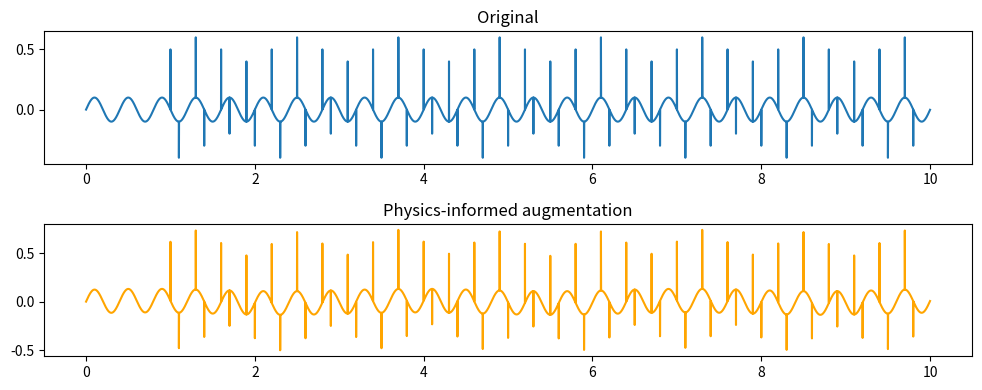

Source code (Python): (Note: this script raises an exception after producing the figure.)
"""Physics-informed data augmentations for fetal ECG.

All augmentations are designed to respect fetal cardiac electrophysiology:
  1. Fetal dipole rotation (3D rotation → electrode projection)
  2. Maternal breathing modulation (0.15-0.5 Hz baseline wander)
  3. Realistic noise injection (SNR-matched to dataset)
  4. Gestational-age-dependent QRS scaling
"""
import numpy as np
from scipy.signal import butter, filtfilt


# --------------------------------------------------------------------------- #
# Helpers
# --------------------------------------------------------------------------- #
def _rand_angle():
    """Random 3D rotation angles (roll, pitch, yaw) in radians."""
    return np.random.uniform(-np.pi / 4, np.pi / 4, size=3)


def rot_matrix(roll, pitch, yaw):
    """3D rotation matrix (Z-Y-X intrinsic)."""
    cr, sr = np.cos(roll), np.sin(roll)
    cp, sp = np.cos(pitch), np.sin(pitch)
    cy, sy = np.cos(yaw), np.sin(yaw)
    R = np.array([
        [cy * cp, cy * sp * sr - sy * cr, cy * sp * cr + sy * sr],
        [sy * cp, sy * sp * sr + cy * cr, sy * sp * cr - cy * sr],
        [-sp, cp * sr, cp * cr]
    ])
    return R


def _electrode_positions(n_ch=4):
    """Simplified abdominal electrode positions on a unit circle (x,y,z=0).

    For a 4-channel setup, positions are at N=4 equally spaced points.
    For n_ch > 4, expand to a grid-like layout.
    """
    if n_ch == 4:
        angles = np.linspace(0, 2 * np.pi, 5)[:-1] + np.pi / 4
        pos = np.array([[np.cos(a), np.sin(a), 0.0] for a in angles])
        return pos
    elif n_ch == 24:
        # NInFEA 24-channel: roughly a 5x5 grid minus corners
        # simplified: 4 rings of 6 electrodes
        pos = []
        for ring in range(4):
            r = 0.3 + 0.2 * ring
            n = 6
            for i in range(n):
                a = 2 * np.pi * i / n
                pos.append([r * np.cos(a), r * np.sin(a), 0.0])
        return np.array(pos)
    else:
        angles = np.linspace(0, 2 * np.pi, n_ch + 1)[:-1]
        return np.array([[np.cos(a), np.sin(a), 0.0] for a in angles])


# --------------------------------------------------------------------------- #
# Augmentations
# --------------------------------------------------------------------------- #

class FetalDipoleRotation:
    """Rotate fetal cardiac dipole in 3D and reproject to electrode positions.

    The fetal ECG at each electrode is approximated as the projection of the
dipole moment onto the electrode direction (quasi-static approximation).
    """
    def __init__(self, p=0.5):
        self.p = p

    def __call__(self, signal, fs):
        """signal: (n_ch, n_samp)

        Returns augmented signal of same shape.
        """
        if np.random.rand() > self.p:
            return signal
        n_ch, n_samp = signal.shape
        pos = _electrode_positions(n_ch)
        # Estimate dipole direction from dominant PCA of signal
        # (simplified: use channel with max variance as dominant axis)
        variances = np.var(signal, axis=1)
        dom_ch = np.argmax(variances)
        # Treat signal as projection of dipole; we rotate the dipole
        R = rot_matrix(*_rand_angle())
        # Project rotated dipole to electrodes
        new_signal = np.zeros_like(signal)
        for i in range(n_ch):
            # simplified: amplitude scaling based on new projection
            proj = np.dot(R[0], pos[i])  # dot with x-axis (dominant)
            scale = 1.0 + 0.3 * proj  # ±30% variation
            new_signal[i] = signal[i] * scale
        return new_signal


class BreathingModulation:
    """Add slow baseline wander simulating maternal breathing (0.15–0.5 Hz)."""
    def __init__(self, p=0.5, amp_range=(0.05, 0.3)):
        self.p = p
        self.amp_range = amp_range

    def __call__(self, signal, fs):
        if np.random.rand() > self.p:
            return signal
        n_ch, n_samp = signal.shape
        t = np.arange(n_samp) / fs
        f = np.random.uniform(0.15, 0.5)
        amp = np.random.uniform(*self.amp_range) * np.std(signal)
        phase = np.random.uniform(0, 2 * np.pi)
        mod = amp * np.sin(2 * np.pi * f * t + phase)
        return signal + mod[np.newaxis, :]


class RealisticNoise:
    """Inject realistic noise with SNR drawn from dataset distribution."""
    def __init__(self, p=0.5, snr_db_range=(5, 25)):
        self.p = p
        self.snr_db_range = snr_db_range

    def __call__(self, signal, fs):
        if np.random.rand() > self.p:
            return signal
        n_ch, n_samp = signal.shape
        snr_db = np.random.uniform(*self.snr_db_range)
        noise = self._generate_noise(n_ch, n_samp, fs)
        sig_power = np.mean(signal ** 2)
        noise_power = np.mean(noise ** 2) + 1e-12
        scale = np.sqrt(sig_power / (noise_power * (10 ** (snr_db / 10))))
        return signal + noise * scale

    def _generate_noise(self, n_ch, n_samp, fs):
        """Generate colored noise: white + muscle (100-300 Hz band) + baseline."""
        white = np.random.randn(n_ch, n_samp)
        # muscle noise: band-limited 80-200 Hz
        b, a = butter(4, [80 / (fs / 2), min(200 / (fs / 2), 0.99)], btype="band")
        muscle = filtfilt(b, a, white, axis=1)
        # baseline wander: very low frequency
        b2, a2 = butter(2, 0.5 / (fs / 2), btype="low")
        baseline = filtfilt(b2, a2, white, axis=1)
        noise = 0.5 * white + 0.3 * muscle + 0.2 * baseline
        return noise


class GAScaling:
    """Scale QRS amplitude and duration based on gestational age.

    Literature suggests fetal QRS amplitude increases ~20% from 21→41 weeks
    and QRS duration shortens slightly (~5%). This augmentation simulates
    these known developmental changes.
    """
    def __init__(self, p=0.3, ga_ref=30.0):
        self.p = p
        self.ga_ref = ga_ref  # reference GA for no scaling

    def __call__(self, signal, fs, ga_weeks=None):
        if ga_weeks is None or np.random.rand() > self.p:
            return signal
        # Amplitude scaling: +1% per week above reference, -1% below
        amp_scale = 1.0 + 0.01 * (ga_weeks - self.ga_ref)
        # Duration (time) scaling: slightly compress/expand
        time_scale = 1.0 - 0.002 * (ga_weeks - self.ga_ref)
        signal = signal * amp_scale
        if time_scale != 1.0:
            n_samp = signal.shape[1]
            new_n = int(n_samp * time_scale)
            if new_n > 10:
                from scipy.signal import resample
                signal = resample(signal, n_samp, axis=1)
        return signal


class Compose:
    """Compose multiple augmentations."""
    def __init__(self, transforms):
        self.transforms = transforms

    def __call__(self, signal, fs, ga_weeks=None):
        for t in self.transforms:
            if isinstance(t, GAScaling):
                signal = t(signal, fs, ga_weeks)
            else:
                signal = t(signal, fs)
        return signal


# Default augmentation pipeline for self-supervised pre-training
DEFAULT_AUGMENT = Compose([
    FetalDipoleRotation(p=0.5),
    BreathingModulation(p=0.5),
    RealisticNoise(p=0.5),
    GAScaling(p=0.3),
])


# --------------------------------------------------------------------------- #
# Generic (non-physics) augmentations — SimCLR baseline / ablation
# --------------------------------------------------------------------------- #
class GenericJitterScale:
    """Standard time-series contrastive augmentations: additive Gaussian jitter,
    per-channel amplitude scaling, and random temporal masking. No physiological
    structure — this is the control against the physics-informed pipeline."""
    def __init__(self, p=0.9, jitter=0.1, scale=0.2, mask_frac=0.1):
        self.p, self.jitter, self.scale, self.mask_frac = p, jitter, scale, mask_frac

    def __call__(self, signal, fs, ga_weeks=None):
        if np.random.rand() > self.p:
            return signal
        n_ch, n = signal.shape
        sd = np.std(signal) + 1e-8
        out = signal + np.random.randn(n_ch, n) * self.jitter * sd
        out = out * (1.0 + np.random.uniform(-self.scale, self.scale, size=(n_ch, 1)))
        if self.mask_frac > 0:
            m = int(self.mask_frac * n)
            if m > 0:
                start = np.random.randint(0, max(1, n - m))
                out[:, start:start + m] = 0.0
        return out


GENERIC_AUGMENT = Compose([GenericJitterScale(p=0.9)])


if __name__ == "__main__":
    # Quick visual test
    import matplotlib
    matplotlib.use("Agg")
    import matplotlib.pyplot as plt

    fs = 1000.0
    t = np.arange(10000) / fs
    # fake fetal ECG: fast sine + some QRS-like spikes
    sig = np.sin(2 * np.pi * 2.5 * t) * 0.1
    sig[1000::300] += 0.5  # fake QRS
    sig[1100::300] -= 0.3
    sig = sig[np.newaxis, :]  # 1 channel

    aug = DEFAULT_AUGMENT
    aug_sig = aug(sig.copy(), fs, ga_weeks=25)

    fig, ax = plt.subplots(2, 1, figsize=(10, 4))
    ax[0].plot(t, sig[0], label="original")
    ax[0].set_title("Original")
    ax[1].plot(t, aug_sig[0], label="augmented", color="orange")
    ax[1].set_title("Physics-informed augmentation")
    fig.tight_layout()
    fig.savefig("/tmp/aug_test.png")
    print("Saved /tmp/aug_test.png")
